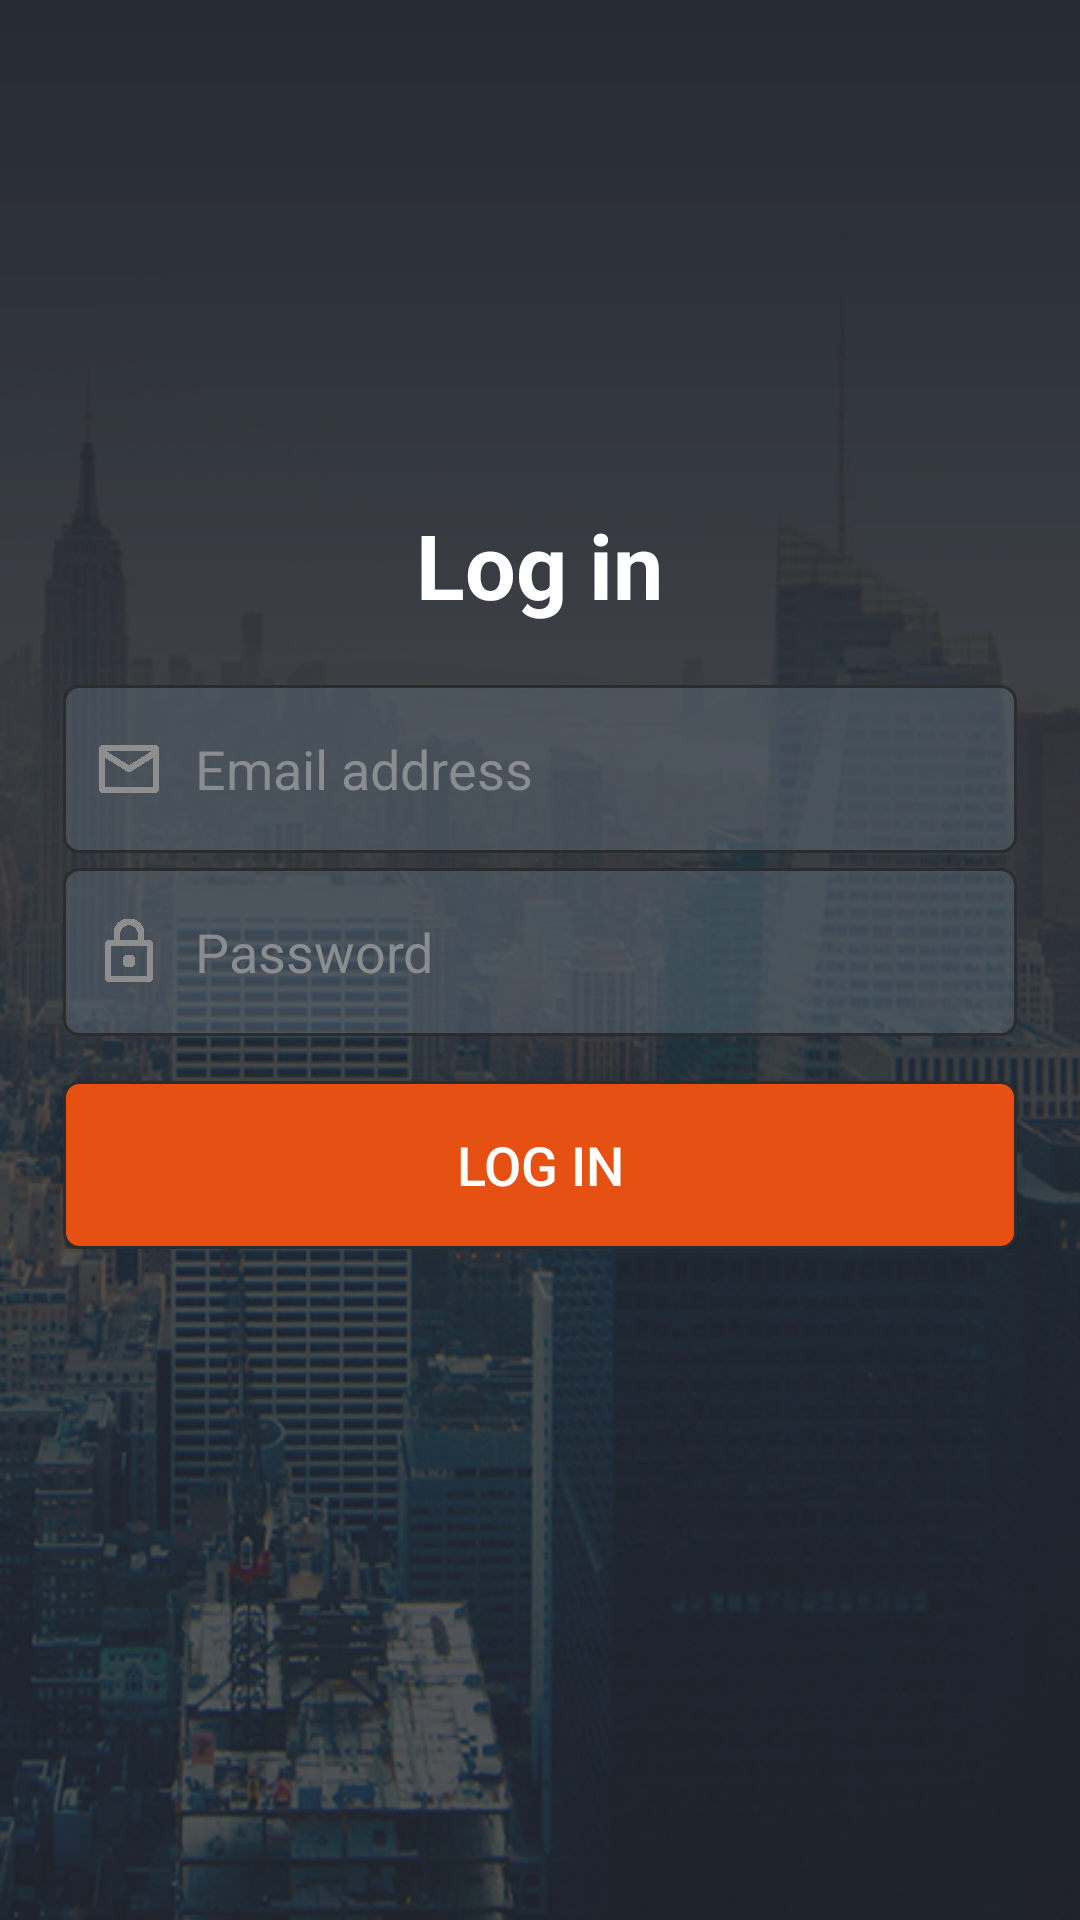

The Android layout XML behind this screen, and the referenced resources:
<!-- AndroidManifest.xml: activity theme AppThemeNoActionBar -->
<!-- res/layout/activity_login.xml -->
<?xml version="1.0" encoding="utf-8"?>
<RelativeLayout xmlns:android="http://schemas.android.com/apk/res/android"
    xmlns:tools="http://schemas.android.com/tools"
    android:id="@+id/activity_login"
    android:layout_width="match_parent"
    android:layout_height="match_parent"
    android:background="@drawable/bg_login"
    android:paddingBottom="@dimen/activity_vertical_margin"
    android:paddingLeft="@dimen/activity_horizontal_margin"
    android:paddingRight="@dimen/activity_horizontal_margin"
    android:paddingTop="@dimen/activity_vertical_margin"
    tools:context="com.panasiares.amaysimexam.view.activity.LoginActivity">

    <LinearLayout
        android:id="@+id/container_login"
        android:layout_width="match_parent"
        android:layout_height="wrap_content"
        android:layout_centerHorizontal="true"
        android:layout_centerVertical="true"
        android:orientation="vertical">

        <EditText
            android:id="@+id/txt_email_add"
            style="@style/LoginEditTextStyle"
            android:layout_width="match_parent"
            android:drawableLeft="@mipmap/ic_mail"
            android:drawablePadding="10dp"
            android:hint="@string/txt_email_hint"
            android:inputType="textEmailAddress" />

        <EditText
            android:id="@+id/txt_password"
            style="@style/LoginEditTextStyle"
            android:layout_width="match_parent"
            android:drawableLeft="@mipmap/ic_lock"
            android:drawablePadding="10dp"
            android:hint="@string/txt_password_hint"
            android:inputType="textPassword" />

        <Button
            android:id="@+id/btn_login"
            style="@style/ButtonStyle"
            android:layout_width="match_parent"
            android:layout_marginTop="15dp"
            android:text="@string/txt_login_lbl" />
    </LinearLayout>

    <TextView
        android:layout_width="wrap_content"
        android:layout_height="wrap_content"
        android:layout_above="@id/container_login"
        android:layout_centerHorizontal="true"
        android:layout_marginBottom="15dp"
        android:text="@string/txt_login_lbl"
        android:textColor="@color/white"
        android:textSize="@dimen/font_login_lbl"
        android:textStyle="bold" />

</RelativeLayout>
<!-- resources referenced by this layout -->
<resources>
  <color name="white">#FFFFFF</color>
  <dimen name="activity_horizontal_margin">16dp</dimen>
  <dimen name="activity_vertical_margin">16dp</dimen>
  <dimen name="font_login_lbl">30sp</dimen>
  <string name="txt_email_hint">Email address</string>
  <string name="txt_login_lbl">Log in</string>
  <string name="txt_password_hint">Password</string>
  <style name="ButtonStyle">
          <item name="android:background">@drawable/border_rounded_selector</item>
          <item name="android:layout_height">@dimen/default_height</item>
          <item name="android:paddingLeft">10dp</item>
          <item name="android:paddingRight">10dp</item>
          <item name="android:paddingTop">5dp</item>
          <item name="android:paddingBottom">5dp</item>
          <item name="android:layout_marginLeft">5dp</item>
          <item name="android:layout_marginRight">5dp</item>
          <item name="android:layout_marginTop">5dp</item>
          <item name="android:textColor">@color/white</item>
          <item name="android:textSize">@dimen/font_login_field</item>
      </style>
  <style name="AppThemeNoActionBar" parent="Theme.AppCompat.Light.NoActionBar">
          <item name="colorPrimary">@color/colorPrimary</item>
          <item name="colorPrimaryDark">@color/colorPrimaryDark</item>
          <item name="colorAccent">@color/colorAccent</item>
          <item name="windowActionBar">false</item>
          <item name="windowNoTitle">true</item>
      </style>
  <!-- drawable border_rounded_selector (drawable) -->
  <?xml version="1.0" encoding="utf-8"?>
  <selector xmlns:android="http://schemas.android.com/apk/res/android">
      <item android:drawable="@drawable/border_rounded_pressed" android:state_selected="true"></item>
      <item android:drawable="@drawable/border_rounded_pressed" android:state_pressed="true"></item>
      <item android:drawable="@drawable/border_rounded_normal"></item>
  </selector>
  <dimen name="default_height">56dp</dimen>
  <dimen name="font_login_field">18sp</dimen>
  <!-- drawable border_rounded (drawable) -->
  <?xml version="1.0" encoding="utf-8"?>
  <layer-list xmlns:android="http://schemas.android.com/apk/res/android" >
      <item
          android:bottom="0dp"
          android:left="0dp"
          android:right="0dp"
          android:top="0dp">
  
          <shape android:shape="rectangle" >
              <stroke android:width="1dp" android:color="@color/darkGrey"/>
              <solid android:color="@color/grey_translucent"/>
              <corners android:radius="5dp"/>
          </shape>
      </item>
  </layer-list>
  <color name="lightGrey">#898D90</color>
  <color name="colorPrimary">#3F51B5</color>
  <color name="colorPrimaryDark">#181A19</color>
  <color name="colorAccent">#E65013</color>
  <!-- drawable border_rounded_pressed (drawable) -->
  <?xml version="1.0" encoding="utf-8"?>
  <layer-list xmlns:android="http://schemas.android.com/apk/res/android" >
      <item
          android:bottom="0dp"
          android:left="0dp"
          android:right="0dp"
          android:top="0dp">
  
          <shape android:shape="rectangle" >
              <stroke android:width="1dp" android:color="@color/darkGrey"/>
              <solid android:color="@color/lightOrange"/>
              <corners android:radius="5dp"/>
          </shape>
      </item>
  </layer-list>
  <!-- drawable border_rounded_normal (drawable) -->
  <?xml version="1.0" encoding="utf-8"?>
  <layer-list xmlns:android="http://schemas.android.com/apk/res/android" >
      <item
          android:bottom="0dp"
          android:left="0dp"
          android:right="0dp"
          android:top="0dp">
  
          <shape android:shape="rectangle" >
              <stroke android:width="1dp" android:color="@color/darkGrey"/>
              <solid android:color="@color/colorAccent"/>
              <corners android:radius="5dp"/>
          </shape>
      </item>
  </layer-list>
  <color name="darkGrey">#2B2C2D</color>
  <color name="grey_translucent">#735E6E7A</color>
  <color name="lightOrange">#FF5510</color>
</resources>
